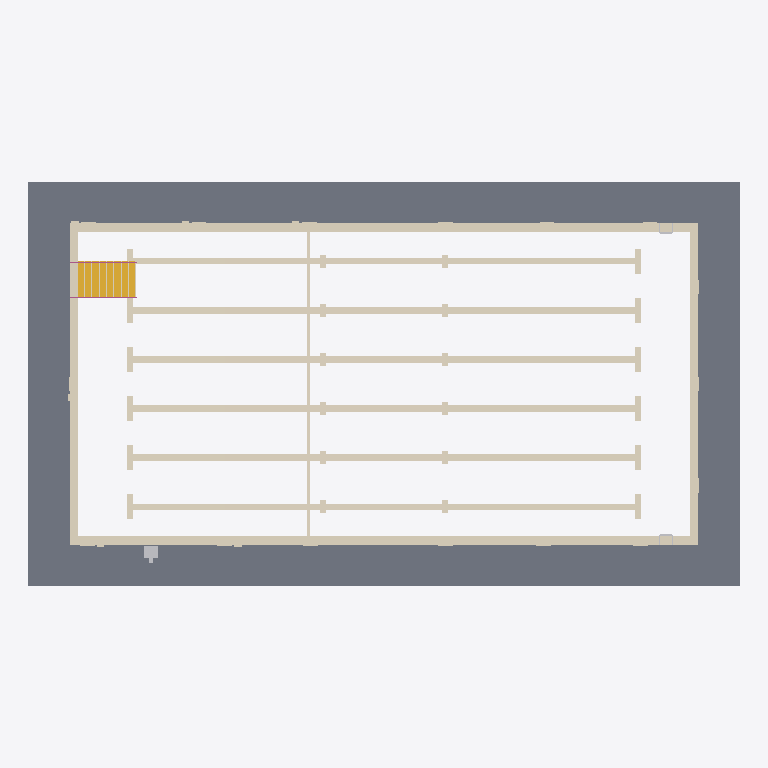
Plan cut of the same IFC building model at storey 'Level 1' (level 0.00 m, cut at 1.40 m), seen from above with north up, elements coloured by IFC class: 4 coverings (cream), 3 other elements (light grey), 1 slab (grey), 1 stair (yellow), 1 railing (pink). Cut surfaces are drawn darker.
Extent 29.0 m × 16.5 m × 3.9 m (x, y, z). Storeys (1): Level 1 at 0.00 m. Elements (14): 4 IfcCovering, 4 IfcFurniture, 2 IfcSlab, 1 IfcRailing, 1 IfcStair, 1 IfcTransportElement, 1 IfcWall.

HEADER;
FILE_DESCRIPTION(('ViewDefinition [CoordinationView]'),'2;1');
FILE_NAME('','2026-11-11T14:52:42',(''),(''),'IfcOpenShell 0.8.0','IfcOpenShell 0.8.0','');
FILE_SCHEMA(('IFC4'));
ENDSEC;
DATA;
#9=IFCPROJECT('1gWFUp$Vj8DgGNvjXMFEeT',$,'Project',$,$,$,$,(#8),#5);
#10=IFCSITE('2YD6gu0inCnxrthCz8tSHv',$,'Site',$,$,$,$,$,.ELEMENT.,$,$,$,$,$);
#12=IFCBUILDING('0dYlJUMdz6lwZ$W7c_y8RS',$,'Building',$,$,$,$,$,.ELEMENT.,$,$,$);
#14=IFCBUILDINGSTOREY('3jlXBz0313_vB4HdMxPonS',$,'Level 1',$,$,$,$,$,.ELEMENT.,0.0);
#17=IFCSLAB('17FvTod0r0QvkPjYR2exOz',$,$,$,$,#34,#47,$,.FLOOR.);
#2609=IFCCOVERING('1BLJyPnN17WgRaFcuGP8CN',$,'Community pool lane markings','rxd:pool','LANEMARKING',#2612,#7078,$,.USERDEFINED.);
#843=IFCCOVERING('2Ju_VOl5jFhP106fxEeHIL',$,'Community pool coping','rxd:pool','COPING',#846,#994,$,.USERDEFINED.);
#7079=IFCCOVERING('0ZBxTViib8iA$tBMnD887u',$,'Community pool depth markings','rxd:pool','DEPTHMARKING',#7082,#9626,$,.USERDEFINED.);
#995=IFCSTAIR('2_j6377RzDcfkIVAL4EKfr',$,'Community pool stairs','rxd:pool',$,#998,#1496,$,.STRAIGHT_RUN_STAIR.);
#2107=IFCCOVERING('1iROMFexb51xHtYuL70glF',$,'Community pool nosing stripes','rxd:pool','NOSING',#2110,#2608,$,.USERDEFINED.);
#23=IFCTRANSPORTELEMENT('3m37$CHRvD_9DYhgyKMwLc',$,$,$,'Pool Lift',#100,#105,$,.USERDEFINED.);
#1497=IFCRAILING('2cm_UTWh560vpo3JSQd3QF',$,'Community pool handrails','rxd:pool',$,#1500,#2106,$,.HANDRAIL.);
#24=IFCFURNITURE('1UkyQ3wTX0PQcOawWEID9V',$,$,$,'Pool Ladder',#110,#115,$,.USERDEFINED.);
#25=IFCFURNITURE('3SXJgZzRfF$AqgaIolCIzf',$,$,$,'Pool Ladder',#120,#125,$,.USERDEFINED.);
ENDSEC;
